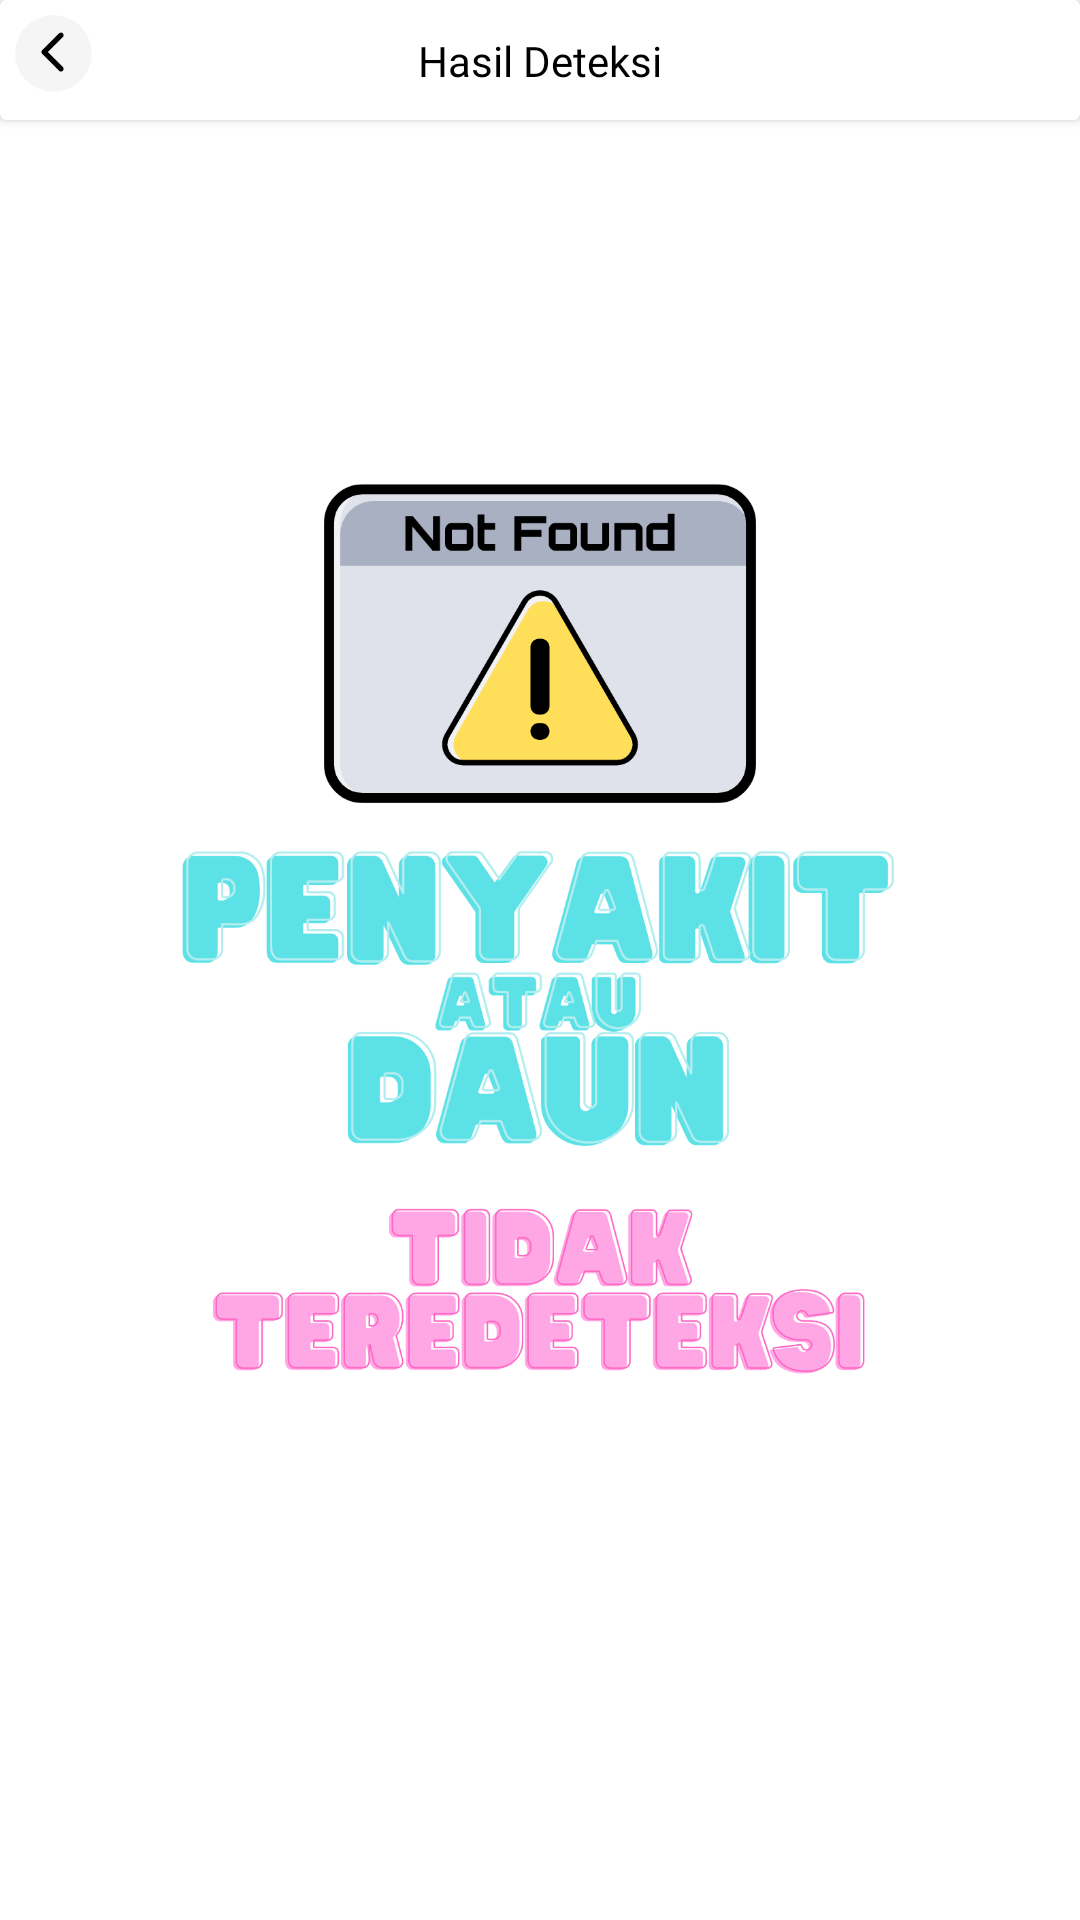

This screen was rendered from an Android layout file. Write that file and the resources it references.
<!-- AndroidManifest.xml: application theme Theme.Plant -->
<!-- res/layout/activity_result_not_detected.xml -->
<?xml version="1.0" encoding="utf-8"?>
<androidx.constraintlayout.widget.ConstraintLayout xmlns:android="http://schemas.android.com/apk/res/android"
    xmlns:app="http://schemas.android.com/apk/res-auto"
    xmlns:tools="http://schemas.android.com/tools"
    android:layout_width="match_parent"
    android:layout_height="match_parent"
    tools:context=".ui.image_detection.result.ResultNotDetectedActivity">

    <androidx.cardview.widget.CardView
        android:id="@+id/cardView2"
        android:layout_width="match_parent"
        android:layout_height="wrap_content"
        app:contentPadding="@dimen/dp_10"
        app:layout_constraintTop_toTopOf="parent">

        <androidx.constraintlayout.widget.ConstraintLayout
            android:layout_width="match_parent"
            android:layout_height="wrap_content">

            <ImageView
                android:id="@+id/btnBack"
                android:layout_width="40dp"
                android:layout_height="40dp"
                android:contentDescription="@string/title_null"
                android:padding="5dp"
                android:src="@drawable/ic_back"
                app:layout_constraintBottom_toBottomOf="parent"
                app:layout_constraintStart_toStartOf="parent"
                app:layout_constraintTop_toTopOf="parent" />

            <TextView
                android:layout_width="wrap_content"
                android:layout_height="wrap_content"
                android:fontFamily="@font/semibold"
                android:text="@string/title_hasil_deteksi"
                android:textColor="@color/black"
                android:textAlignment="center"
                app:layout_constraintBottom_toBottomOf="parent"
                app:layout_constraintEnd_toEndOf="parent"
                app:layout_constraintStart_toStartOf="parent"
                app:layout_constraintTop_toTopOf="parent" />

        </androidx.constraintlayout.widget.ConstraintLayout>

    </androidx.cardview.widget.CardView>

    <LinearLayout
        android:layout_width="match_parent"
        android:layout_height="match_parent"
        android:orientation="vertical"
        android:gravity="center">

        <ImageView
            android:layout_width="wrap_content"
            android:layout_height="wrap_content"
            android:src="@drawable/not_detected"/>

    </LinearLayout>

</androidx.constraintlayout.widget.ConstraintLayout>
<!-- resources referenced by this layout -->
<resources>
  <color name="black">#FF000000</color>
  <!-- drawable ic_back (drawable) -->
  <vector xmlns:android="http://schemas.android.com/apk/res/android"
      android:width="34dp"
      android:height="34dp"
      android:viewportWidth="34"
      android:viewportHeight="34">
    <path
        android:pathData="M14.5,14.5m-14.5,0a14.5,14.5 0,1 1,29 0a14.5,14.5 0,1 1,-29 0"
        android:fillColor="#F5F5F5"/>
    <path
        android:pathData="M10.293,13.293C9.902,13.683 9.902,14.317 10.293,14.707L16.657,21.071C17.047,21.462 17.681,21.462 18.071,21.071C18.462,20.681 18.462,20.047 18.071,19.657L12.414,14L18.071,8.343C18.462,7.953 18.462,7.319 18.071,6.929C17.681,6.538 17.047,6.538 16.657,6.929L10.293,13.293ZM12,13H11V15H12V13Z"
        android:fillColor="#000000"/>
  </vector>
  <!-- drawable not_detected: png bitmap (drawable, 135911 bytes) -->
  <string name="title_hasil_deteksi">Hasil Deteksi</string>
  <string name="title_null">Null</string>
  <style name="Theme.Plant" parent="Base.Theme.Plant" />
  <style name="Base.Theme.Plant" parent="Theme.MaterialComponents.DayNight.NoActionBar">
          <item name="colorPrimary">#0F9D58</item>
          <item name="colorPrimaryVariant">#0F9D58</item>
          <item name="colorOnPrimary">#000</item>
      </style>
</resources>
